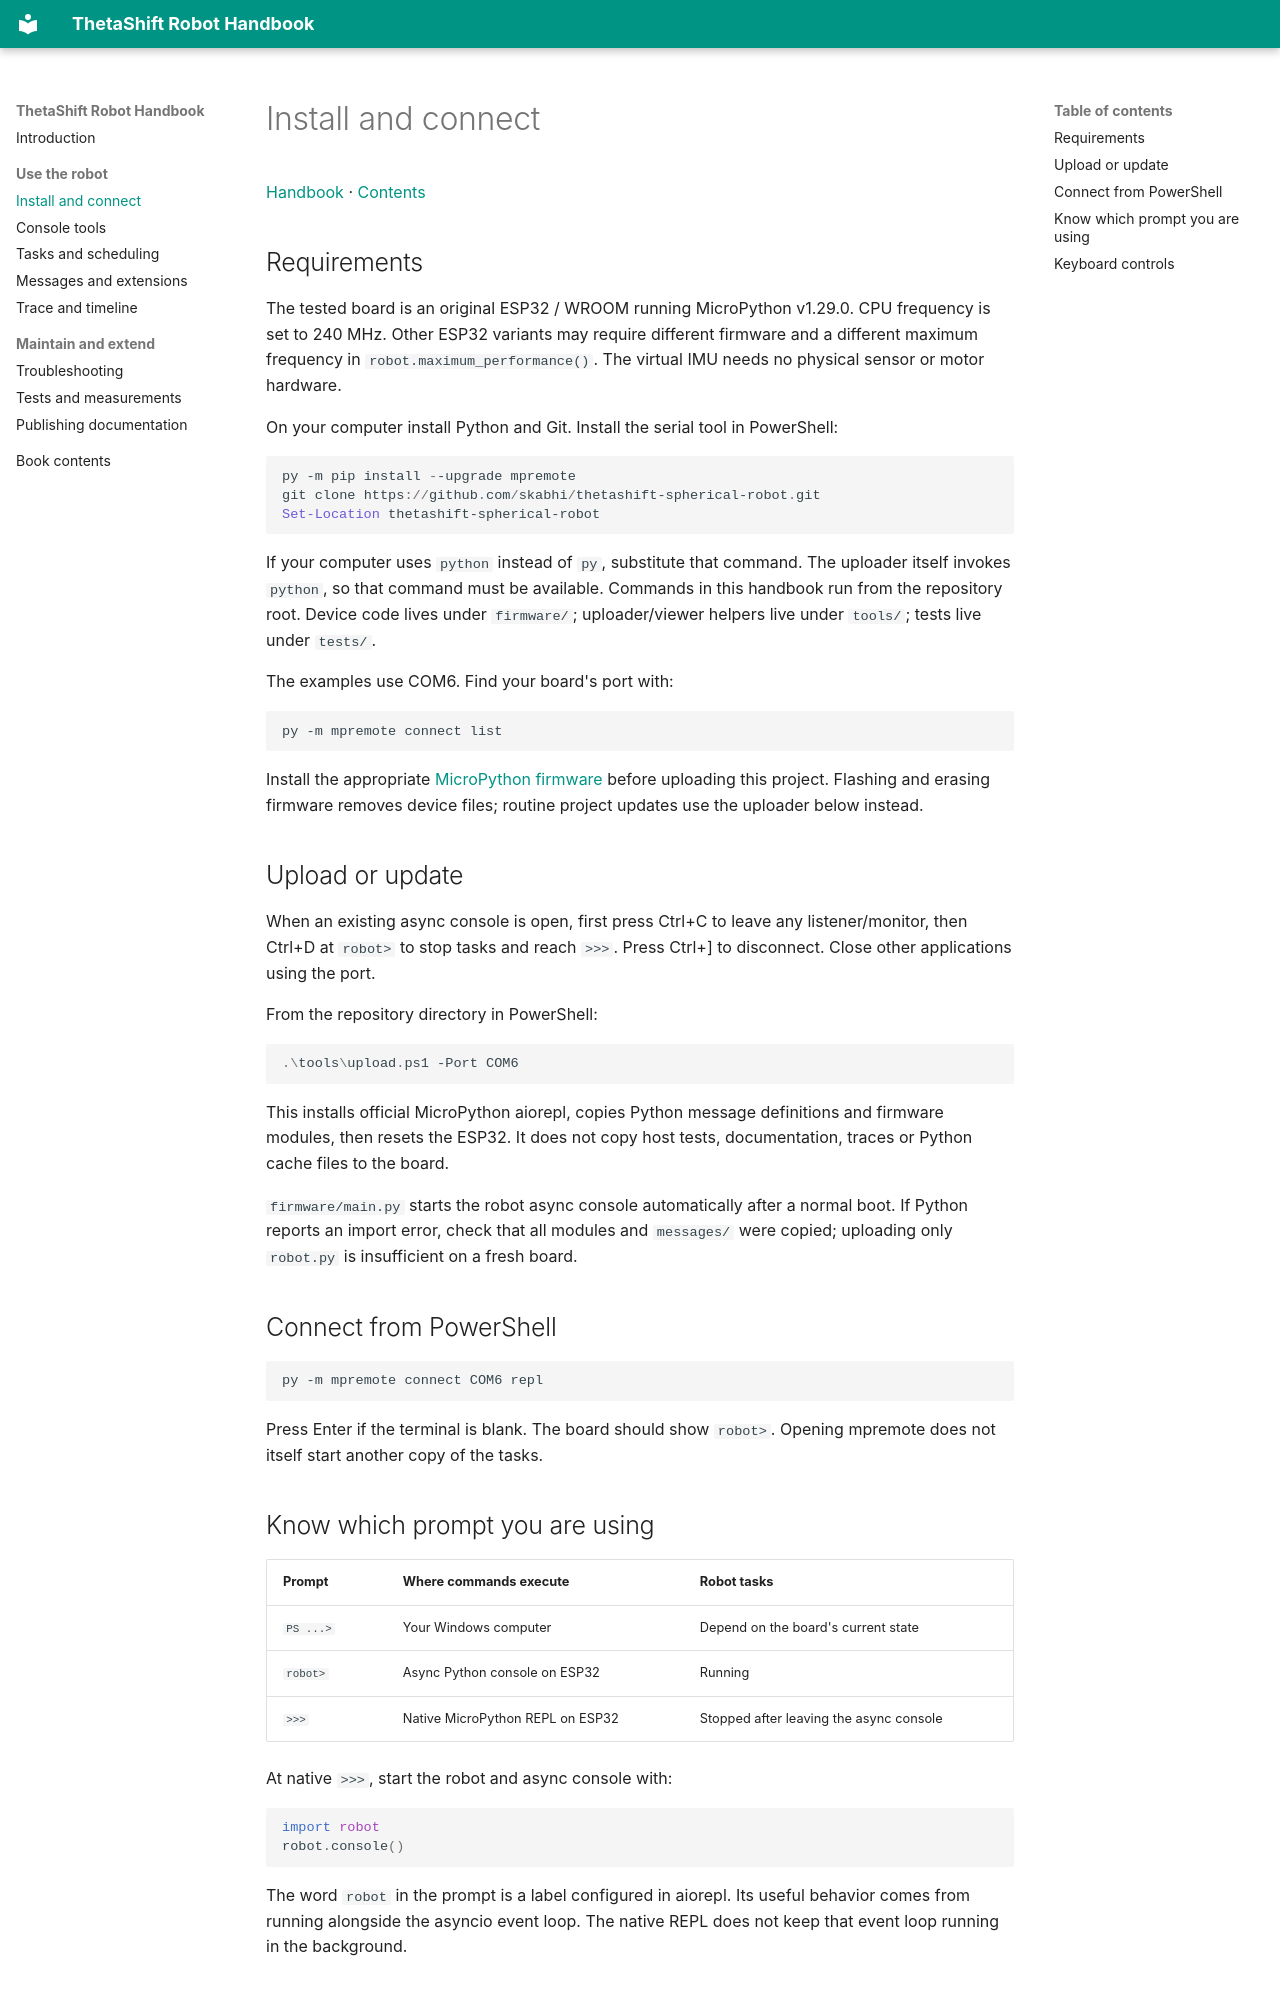

repository: skabhi/thetashift-spherical-robot · page: getting-started/index.html · generator: mkdocs

# Install and connect

[Handbook](README.md) · [Contents](SUMMARY.md)

## Requirements

The tested board is an original ESP32 / WROOM running MicroPython v1.29.0.
CPU frequency is set to 240 MHz. Other ESP32 variants may require different
firmware and a different maximum frequency in `robot.maximum_performance()`.
The virtual IMU needs no physical sensor or motor hardware.

On your computer install Python and Git. Install the serial tool in PowerShell:

```powershell
py -m pip install --upgrade mpremote
git clone https://github.com/skabhi/thetashift-spherical-robot.git
Set-Location thetashift-spherical-robot
```

If your computer uses `python` instead of `py`, substitute that command.
The uploader itself invokes `python`, so that command must be available.
Commands in this handbook run from the repository root. Device code lives
under `firmware/`; uploader/viewer helpers live under `tools/`; tests live
under `tests/`.

The examples use COM6. Find your board's port with:

```powershell
py -m mpremote connect list
```

Install the appropriate [MicroPython firmware](https://micropython.org/download/)
before uploading this project. Flashing and erasing firmware removes device
files; routine project updates use the uploader below instead.

## Upload or update

When an existing async console is open, first press Ctrl+C to leave any
listener/monitor, then Ctrl+D at `robot>` to stop tasks and reach `>>>`.
Press Ctrl+] to disconnect. Close other applications using the port.

From the repository directory in PowerShell:

```powershell
.\tools\upload.ps1 -Port COM6
```

This installs official MicroPython aiorepl, copies Python message definitions
and firmware modules, then resets the ESP32. It does not copy host tests,
documentation, traces or Python cache files to the board.

`firmware/main.py` starts the robot async console automatically after a normal boot.
If Python reports an import error, check that all modules and `messages/`
were copied; uploading only `robot.py` is insufficient on a fresh board.

## Connect from PowerShell

```powershell
py -m mpremote connect COM6 repl
```

Press Enter if the terminal is blank. The board should show `robot>`.
Opening mpremote does not itself start another copy of the tasks.
